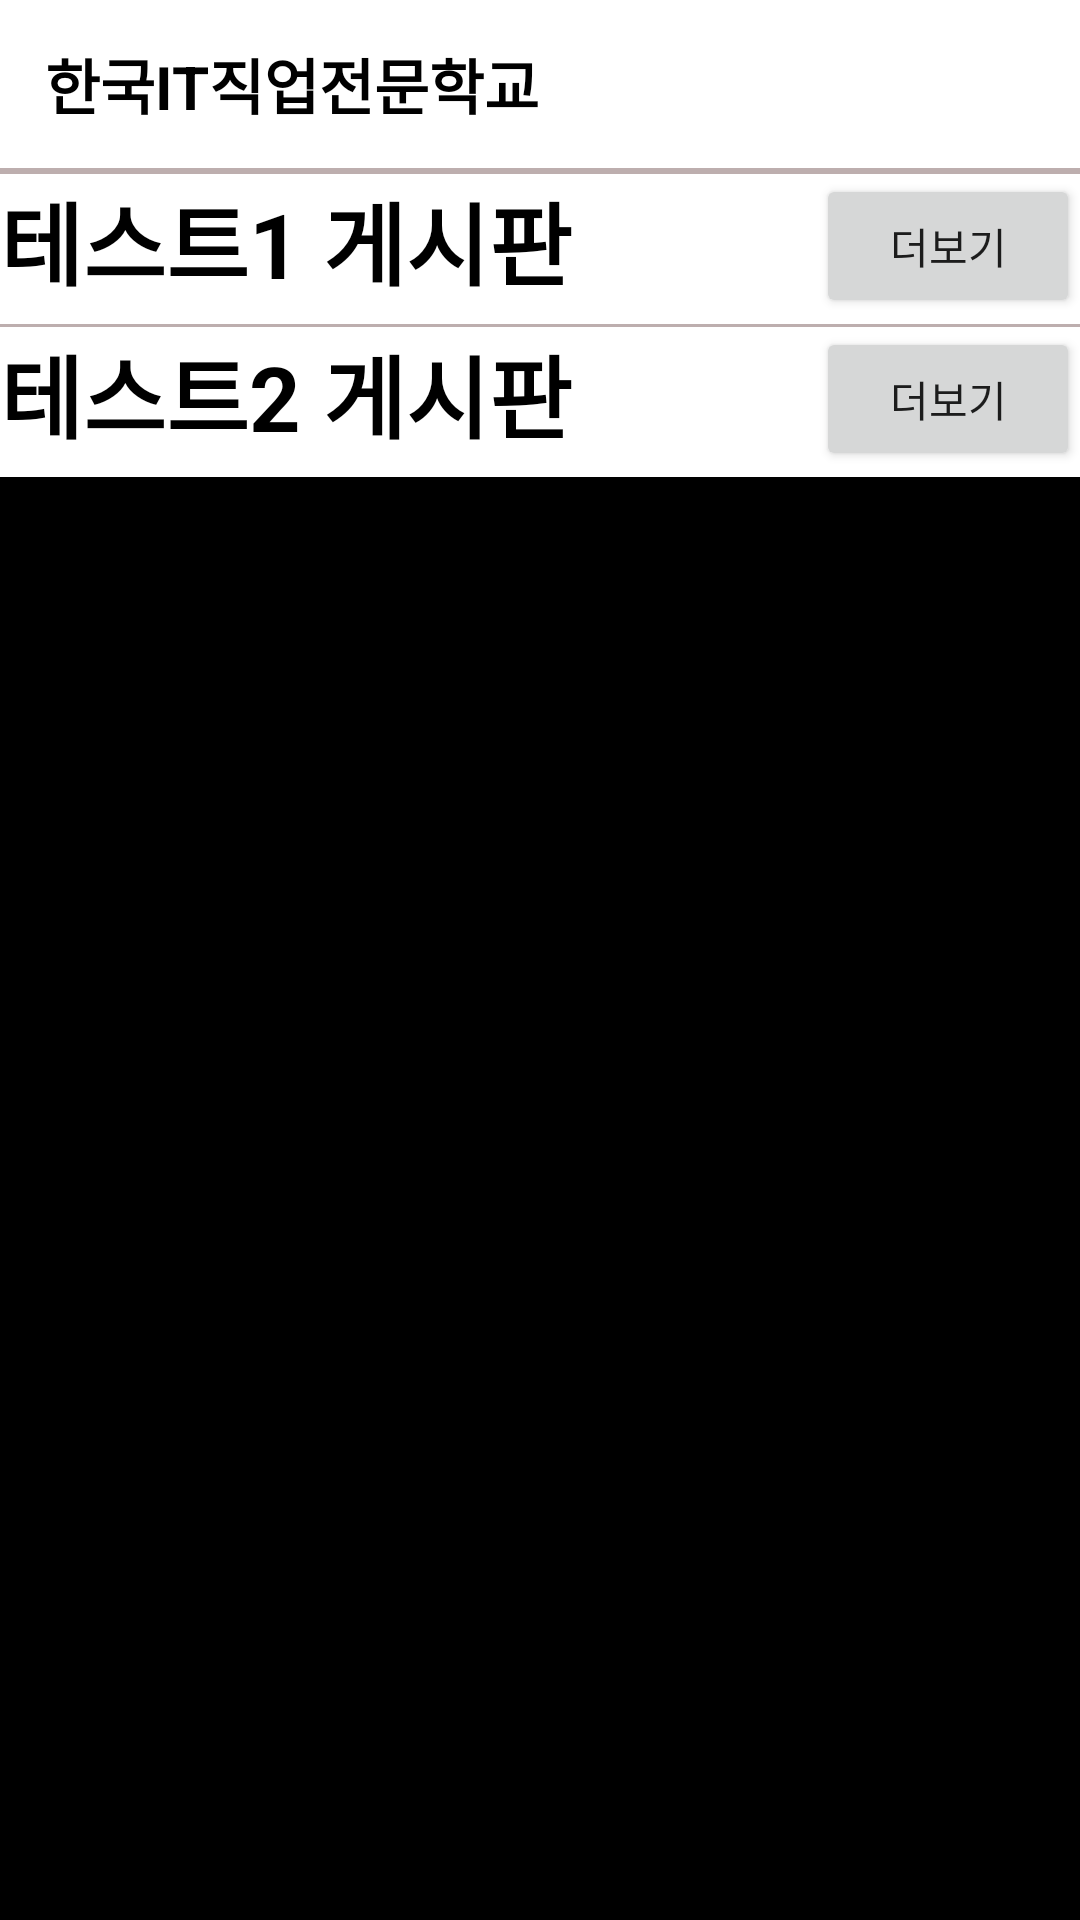

Write the Android layout XML for this screen, with the resource values it uses.
<!-- AndroidManifest.xml: application theme Theme.Every -->
<!-- res/layout/fragment_home.xml -->
<?xml version="1.0" encoding="utf-8"?>
<androidx.constraintlayout.widget.ConstraintLayout xmlns:android="http://schemas.android.com/apk/res/android"
    xmlns:tools="http://schemas.android.com/tools"
    android:layout_width="match_parent"
    android:layout_height="match_parent"
    xmlns:app="http://schemas.android.com/apk/res-auto">

    <LinearLayout
        android:id="@+id/toolbarLayout"
        android:layout_width="0dp"
        app:layout_constraintStart_toStartOf="parent"
        app:layout_constraintEnd_toEndOf="parent"
        app:layout_constraintTop_toTopOf="parent"
        app:layout_constraintBottom_toTopOf="@+id/partition"
        android:gravity="center_vertical"
        android:layout_height="?attr/actionBarSize">

        <TextView
            android:textSize="20sp"
            android:textColor="@color/black"
            android:textStyle="bold"
            android:layout_marginStart="15dp"
            android:text="한국IT직업전문학교"
            android:layout_width="wrap_content"
            android:layout_height="wrap_content"/>

        <ImageButton
            android:id="@+id/HomeSearch"
            android:layout_marginStart="200dp"
            android:background="@drawable/ic_baseline_search_24"
            android:layout_width="wrap_content"
            android:layout_height="wrap_content"
            android:layout_marginLeft="300dp" />

    </LinearLayout>

    <View
        android:id="@+id/partition"
        android:layout_width="0dp"
        app:layout_constraintStart_toStartOf="parent"
        app:layout_constraintEnd_toEndOf="parent"
        app:layout_constraintTop_toBottomOf="@+id/toolbarLayout"
        app:layout_constraintBottom_toTopOf="@id/HomeScroll"
        android:background="@color/gray_cc"
        android:layout_height="1dp"/>


    <androidx.core.widget.NestedScrollView
        android:background="@color/black"
        android:id="@+id/HomeScroll"
        android:layout_width="0dp"
        android:layout_height="0dp"
        android:orientation="vertical"
        app:layout_constraintStart_toStartOf="parent"
        app:layout_constraintEnd_toEndOf="parent"
        app:layout_constraintBottom_toBottomOf="parent"
        app:layout_constraintTop_toBottomOf="@+id/partition"
        tools:layout_editor_absoluteX="0dp">

        <LinearLayout
            android:background="@color/white"
            android:id="@+id/ViewsContainer"
            android:layout_width="match_parent"
            android:layout_height="match_parent"
            android:orientation="vertical">


            <View
                android:id="@+id/partition1"
                android:layout_width="wrap_content"
                app:layout_constraintStart_toStartOf="parent"
                app:layout_constraintEnd_toEndOf="parent"
                app:layout_constraintTop_toBottomOf="@+id/ViewsContainer"
                android:background="@color/gray_cc"
                android:layout_height="1dp"/>

            <LinearLayout
                android:id="@+id/Hotspot"
                android:layout_width="match_parent"
                android:layout_height="wrap_content"
                android:orientation="vertical">

                <androidx.constraintlayout.widget.ConstraintLayout
                    android:layout_width="match_parent"
                    android:layout_height="50dp" >
                    <TextView
                        android:layout_width="wrap_content"
                        android:layout_height="wrap_content"
                        android:text="테스트1 게시판"
                        android:textStyle="bold"
                        android:textSize="30sp"
                        android:textColor="@color/black"/>
                    <androidx.appcompat.widget.AppCompatButton
                        android:layout_width="wrap_content"
                        android:layout_height="wrap_content"
                        android:text="더보기"
                        app:layout_constraintEnd_toEndOf="parent"/>
                </androidx.constraintlayout.widget.ConstraintLayout>

                <androidx.recyclerview.widget.RecyclerView
                    android:id="@+id/article_layout"
                    android:layout_width="match_parent"
                    android:layout_height="wrap_content"
                    android:descendantFocusability="blocksDescendants" />

                <androidx.recyclerview.widget.RecyclerView
                    android:layout_width="match_parent"
                    android:layout_height="wrap_content"
                    android:descendantFocusability="blocksDescendants" />

            </LinearLayout>

            <View
                android:id="@+id/partitionT2"
                android:layout_width="wrap_content"
                app:layout_constraintStart_toStartOf="parent"
                app:layout_constraintEnd_toEndOf="parent"
                app:layout_constraintTop_toBottomOf="@+id/Hotspot"
                android:background="@color/gray_cc"
                android:layout_height="1dp"/>
            <LinearLayout
                android:id="@+id/HotspotT2"
                android:orientation="vertical"
                android:layout_width="match_parent"
                android:layout_height="match_parent">
                <androidx.constraintlayout.widget.ConstraintLayout
                    android:layout_width="match_parent"
                    android:layout_height="50dp" >
                    <TextView
                        android:layout_width="wrap_content"
                        android:layout_height="wrap_content"
                        android:text="테스트2 게시판"
                        android:textStyle="bold"
                        android:textSize="30sp"
                        android:textColor="@color/black"/>
                    <androidx.appcompat.widget.AppCompatButton
                        android:layout_width="wrap_content"
                        android:layout_height="wrap_content"
                        android:text="더보기"
                        app:layout_constraintEnd_toEndOf="parent"/>
                </androidx.constraintlayout.widget.ConstraintLayout>


                <androidx.recyclerview.widget.RecyclerView
                    android:id="@+id/article_layoutT2"
                    android:layout_width="match_parent"
                    android:layout_height="wrap_content"
                    android:descendantFocusability="blocksDescendants" />

                <androidx.recyclerview.widget.RecyclerView
                    android:descendantFocusability="blocksDescendants"
                    android:layout_width="match_parent"
                    android:layout_height="wrap_content" />
            </LinearLayout>
        </LinearLayout>
    </androidx.core.widget.NestedScrollView>


</androidx.constraintlayout.widget.ConstraintLayout>
<!-- resources referenced by this layout -->
<resources>
  <color name="black">#FF000000</color>
  <color name="gray_cc">#BDAEAE</color>
  <color name="white">#FFFFFFFF</color>
  <style name="Theme.Every" parent="Theme.MaterialComponents.Light.NoActionBar">
          
          <item name="colorPrimary">@color/purple_500</item>
          <item name="colorPrimaryVariant">@color/purple_700</item>
          <item name="colorOnPrimary">@color/white</item>
          
          <item name="colorSecondary">@color/teal_200</item>
          <item name="colorSecondaryVariant">@color/teal_700</item>
          <item name="colorOnSecondary">@color/black</item>
          
          <item name="android:statusBarColor" tools:targetApi="l">?attr/colorPrimaryVariant</item>
          
      </style>
  <color name="purple_500">#FF6200EE</color>
  <color name="purple_700">#FF3700B3</color>
  <color name="teal_200">#FF03DAC5</color>
  <color name="teal_700">#FF018786</color>
</resources>
